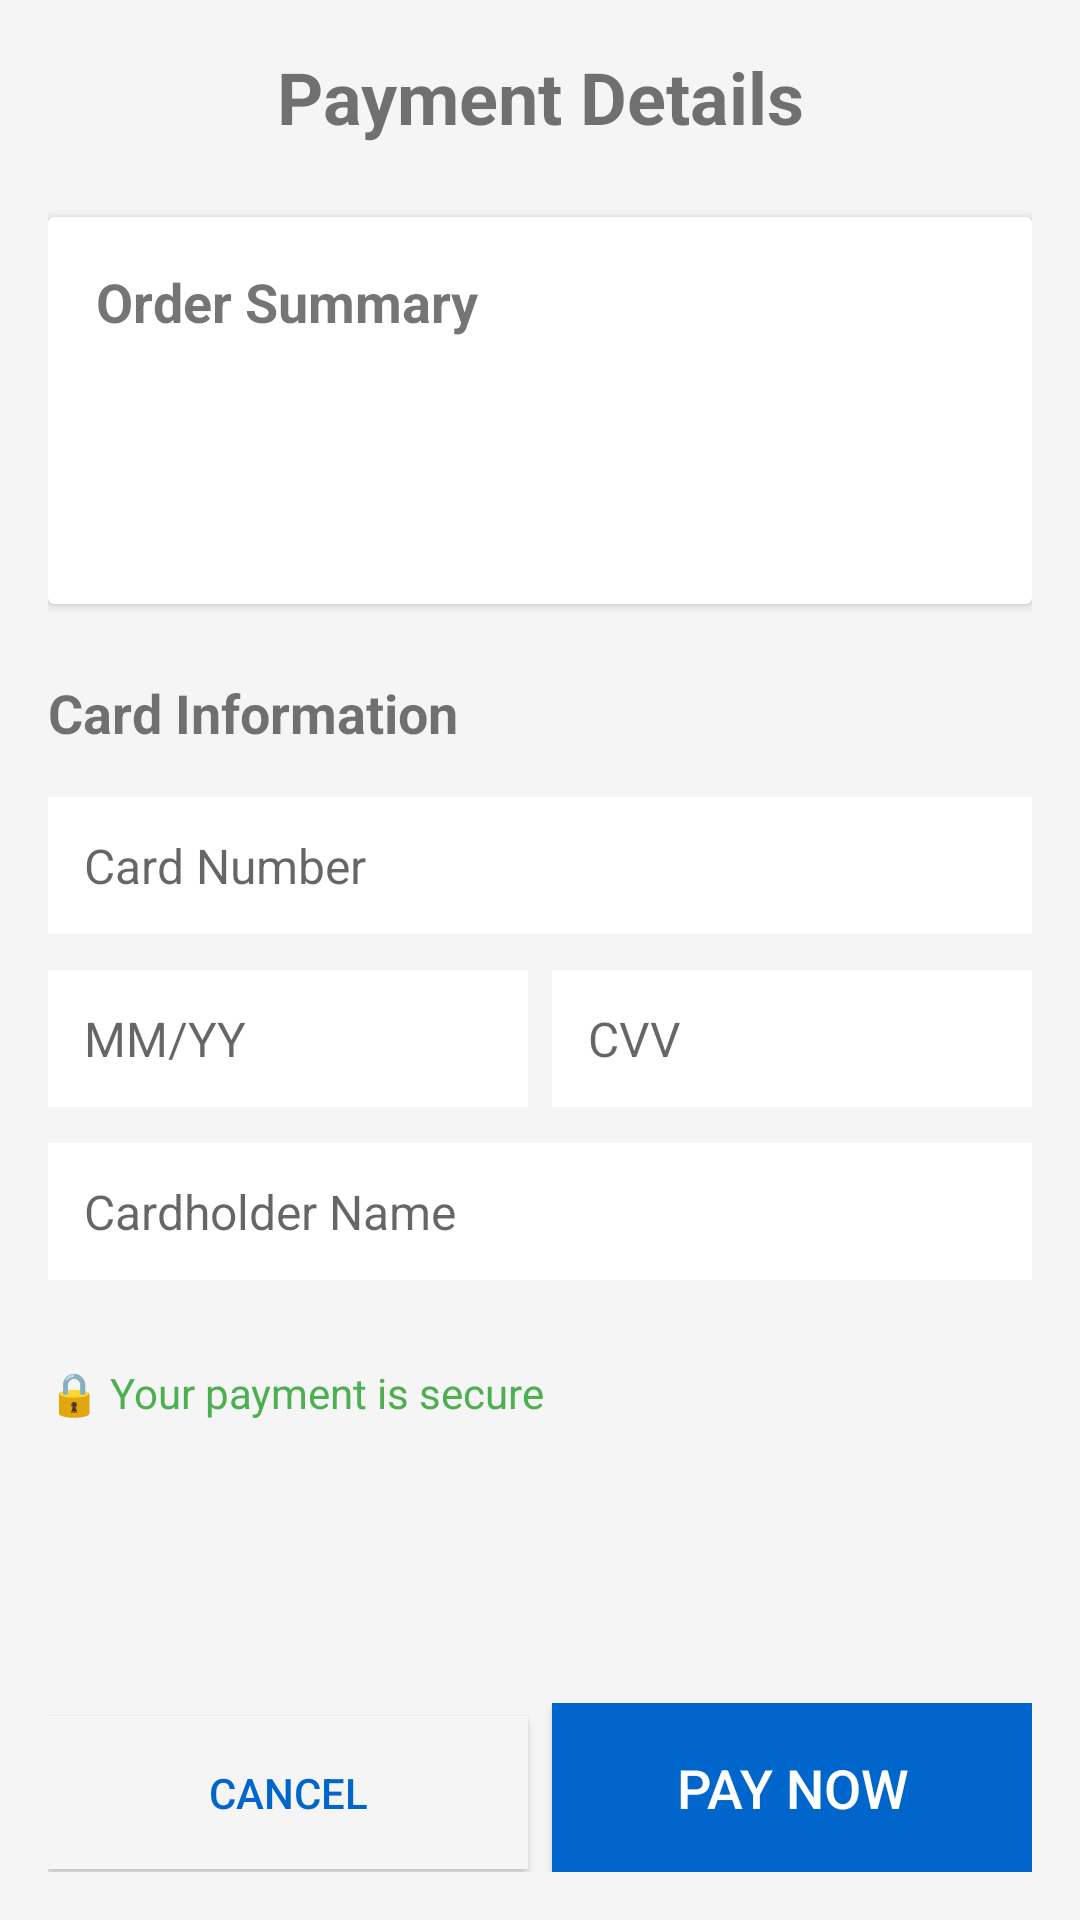

Reconstruct the res/layout file that produces this screen, plus the resources it refers to.
<!-- AndroidManifest.xml: application theme Theme.eSIMTravelApp -->
<!-- res/layout/activity_payment.xml -->
<?xml version="1.0" encoding="utf-8"?>
<LinearLayout xmlns:android="http://schemas.android.com/apk/res/android"
    android:layout_width="match_parent"
    android:layout_height="match_parent"
    android:orientation="vertical"
    android:padding="@dimen/spacing_16"
    android:background="@color/light_gray">

    <TextView
        android:layout_width="match_parent"
        android:layout_height="wrap_content"
        android:text="Payment Details"
        android:textSize="@dimen/text_size_24"
        android:textStyle="bold"
        android:gravity="center"
        android:layout_marginBottom="@dimen/spacing_24" />

    <androidx.cardview.widget.CardView
        android:layout_width="match_parent"
        android:layout_height="wrap_content"
        android:layout_marginBottom="@dimen/spacing_24"
        android:elevation="@dimen/spacing_8">

        <LinearLayout
            android:layout_width="match_parent"
            android:layout_height="wrap_content"
            android:orientation="vertical"
            android:padding="@dimen/spacing_16">

            <TextView
                android:layout_width="match_parent"
                android:layout_height="wrap_content"
                android:text="Order Summary"
                android:textSize="@dimen/text_size_18"
                android:textStyle="bold"
                android:layout_marginBottom="@dimen/spacing_16" />

            <TextView
                android:id="@+id/orderSummaryText"
                android:layout_width="match_parent"
                android:layout_height="wrap_content"
                android:textSize="@dimen/text_size_16"
                android:layout_marginBottom="@dimen/spacing_8" />

            <TextView
                android:id="@+id/amountText"
                android:layout_width="match_parent"
                android:layout_height="wrap_content"
                android:textSize="@dimen/text_size_20"
                android:textStyle="bold"
                android:textColor="@color/primary" />
        </LinearLayout>
    </androidx.cardview.widget.CardView>

    <ScrollView
        android:layout_width="match_parent"
        android:layout_height="0dp"
        android:layout_weight="1"
        android:layout_marginBottom="@dimen/spacing_16">

        <LinearLayout
            android:layout_width="match_parent"
            android:layout_height="wrap_content"
            android:orientation="vertical">

            <TextView
                android:layout_width="match_parent"
                android:layout_height="wrap_content"
                android:text="Card Information"
                android:textSize="@dimen/text_size_18"
                android:textStyle="bold"
                android:layout_marginBottom="@dimen/spacing_16" />

            <EditText
                android:id="@+id/cardNumberInput"
                android:layout_width="match_parent"
                android:layout_height="wrap_content"
                android:hint="Card Number"
                android:inputType="number"
                android:padding="@dimen/spacing_12"
                android:layout_marginBottom="@dimen/spacing_12"
                android:background="@color/white"
                android:textSize="@dimen/text_size_16" />

            <LinearLayout
                android:layout_width="match_parent"
                android:layout_height="wrap_content"
                android:orientation="horizontal"
                android:layout_marginBottom="@dimen/spacing_12">

                <EditText
                    android:id="@+id/expiryInput"
                    android:layout_width="0dp"
                    android:layout_height="wrap_content"
                    android:layout_weight="1"
                    android:hint="MM/YY"
                    android:inputType="text"
                    android:padding="@dimen/spacing_12"
                    android:background="@color/white"
                    android:textSize="@dimen/text_size_16"
                    android:layout_marginEnd="@dimen/spacing_8" />

                <EditText
                    android:id="@+id/cvvInput"
                    android:layout_width="0dp"
                    android:layout_height="wrap_content"
                    android:layout_weight="1"
                    android:hint="CVV"
                    android:inputType="number"
                    android:padding="@dimen/spacing_12"
                    android:background="@color/white"
                    android:textSize="@dimen/text_size_16" />
            </LinearLayout>

            <EditText
                android:id="@+id/cardHolderInput"
                android:layout_width="match_parent"
                android:layout_height="wrap_content"
                android:hint="Cardholder Name"
                android:inputType="text"
                android:padding="@dimen/spacing_12"
                android:layout_marginBottom="@dimen/spacing_12"
                android:background="@color/white"
                android:textSize="@dimen/text_size_16" />

            <TextView
                android:layout_width="match_parent"
                android:layout_height="wrap_content"
                android:text="🔒 Your payment is secure"
                android:textSize="@dimen/text_size_14"
                android:textColor="@color/green"
                android:layout_marginTop="@dimen/spacing_16" />
        </LinearLayout>
    </ScrollView>

    <LinearLayout
        android:layout_width="match_parent"
        android:layout_height="wrap_content"
        android:orientation="horizontal"
        android:layout_marginTop="@dimen/spacing_16">

        <Button
            android:id="@+id/cancelButton"
            android:layout_width="0dp"
            android:layout_height="wrap_content"
            android:layout_weight="1"
            android:text="Cancel"
            android:padding="@dimen/spacing_16"
            android:background="@color/light_gray"
            android:textColor="@color/primary"
            android:layout_marginEnd="@dimen/spacing_8" />

        <Button
            android:id="@+id/payButton"
            android:layout_width="0dp"
            android:layout_height="wrap_content"
            android:layout_weight="1"
            android:text="Pay Now"
            android:textSize="@dimen/text_size_18"
            android:padding="@dimen/spacing_16"
            android:background="@color/primary"
            android:textColor="@color/white" />
    </LinearLayout>

</LinearLayout>
<!-- resources referenced by this layout -->
<resources>
  <color name="green">#FF4CAF50</color>
  <color name="light_gray">#FFF5F5F5</color>
  <color name="primary">#FF0066CC</color>
  <color name="white">#FFFFFFFF</color>
  <dimen name="spacing_12">12dp</dimen>
  <dimen name="spacing_16">16dp</dimen>
  <dimen name="spacing_24">24dp</dimen>
  <dimen name="spacing_8">8dp</dimen>
  <dimen name="text_size_14">14sp</dimen>
  <dimen name="text_size_16">16sp</dimen>
  <dimen name="text_size_18">18sp</dimen>
  <dimen name="text_size_20">20sp</dimen>
  <dimen name="text_size_24">24sp</dimen>
  <style name="Theme.eSIMTravelApp" parent="Theme.MaterialComponents.DayNight.DarkActionBar">
          
          <item name="colorPrimary">@color/primary</item>
          <item name="colorPrimaryVariant">@color/primary_dark</item>
          <item name="colorOnPrimary">@color/white</item>
          
          <item name="colorSecondary">@color/secondary</item>
          <item name="colorSecondaryVariant">@color/secondary_dark</item>
          <item name="colorOnSecondary">@color/black</item>
          
          <item name="android:statusBarColor">?attr/colorPrimary</item>
          
      </style>
  <color name="primary_dark">#FF0052A3</color>
  <color name="secondary">#FF00CC66</color>
  <color name="secondary_dark">#FF009944</color>
  <color name="black">#FF000000</color>
</resources>
